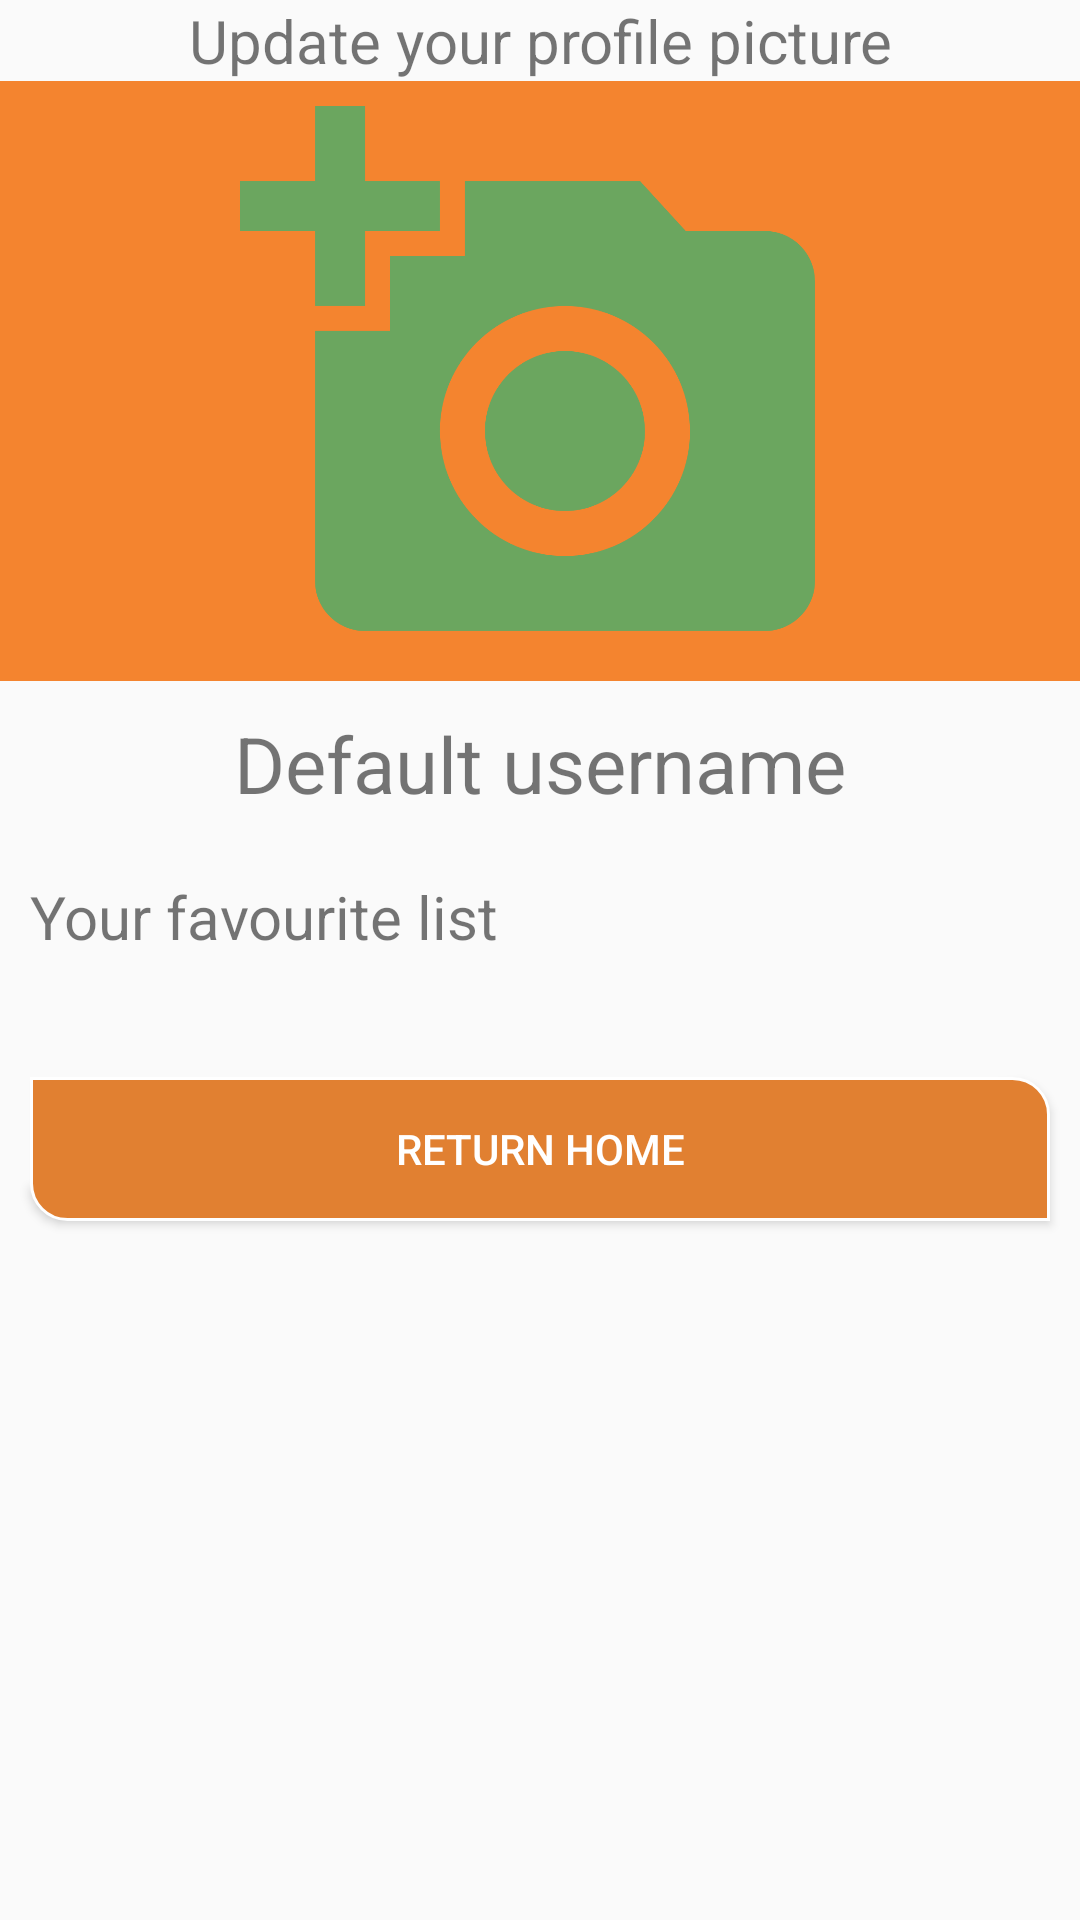

The Android layout XML behind this screen, and the referenced resources:
<!-- AndroidManifest.xml: activity theme FullWindow -->
<!-- res/layout/activity_profil.xml -->
<?xml version="1.0" encoding="utf-8"?>
<LinearLayout xmlns:android="http://schemas.android.com/apk/res/android"
    xmlns:tools="http://schemas.android.com/tools"
    android:layout_width="match_parent"
    android:layout_height="match_parent"
    android:orientation="vertical"
    tools:context="com.upfunstudio.dailycook.ProfilActivity">


    <TextView
        android:layout_width="match_parent"
        android:layout_height="wrap_content"
        android:layout_gravity="center"
        android:gravity="center"
        android:text="Update your profile picture"
        android:textSize="20dp" />

    <ImageView
        android:src="@drawable/ic_add_a_photo_added_24dp"
        android:id="@+id/imageProfile"
        android:layout_width="match_parent"
        android:layout_height="200dp"
        android:background="#F4842F">


    </ImageView>

    <TextView
        android:id="@+id/usernameDefault"
        android:layout_width="match_parent"
        android:layout_height="wrap_content"
        android:layout_gravity="center"
        android:layout_margin="10dp"
        android:gravity="center"
        android:text="Default username"
        android:textSize="26dp" />

    <TextView
        android:id="@+id/textView"
        android:layout_width="match_parent"
        android:layout_height="wrap_content"
        android:layout_margin="10dp"
        android:text="Your favourite list"
        android:textSize="20dp"
        tools:text="Your favourite list" />

    <android.support.v7.widget.RecyclerView
        android:id="@+id/recListFav"
        android:layout_width="match_parent"
        android:layout_height="wrap_content"
        android:layout_margin="10dp" />

    <Button
        android:id="@+id/buReturn"
        android:layout_width="match_parent"
        android:layout_height="wrap_content"
        android:layout_margin="10dp"
        android:background="@drawable/bu_login"
        android:text="Return home"
        android:textColor="#ffffff" />


</LinearLayout>
<!-- resources referenced by this layout -->
<resources>
  <!-- drawable bu_login (drawable) -->
  <?xml version="1.0" encoding="utf-8"?>
  <selector xmlns:android="http://schemas.android.com/apk/res/android">
  
      <item android:state_pressed="true">
  
          <shape android:shape="rectangle">
  
              <stroke android:width="1dp" android:color="#ffffff" />
              <solid android:color="@color/colorPrimary" />
              <corners android:bottomLeftRadius="12dp" android:bottomRightRadius="0dp" android:topLeftRadius="0dp" android:topRightRadius="12dp" />
  
  
          </shape>
  
      </item>
  
  
      <item>
  
          <shape android:shape="rectangle">
  
              <stroke android:width="1dp" android:color="#ffffff" />
              <solid android:color="@color/colorPrimaryDark" />
              <corners android:bottomLeftRadius="12dp" android:bottomRightRadius="0dp" android:topLeftRadius="0dp" android:topRightRadius="12dp" />
  
  
          </shape>
  
      </item>
  
  
  </selector>
  <!-- drawable ic_add_a_photo_added_24dp (drawable-v24) -->
  <vector xmlns:android="http://schemas.android.com/apk/res/android"
      android:width="24dp"
      android:height="24dp"
      android:viewportHeight="24.0"
      android:viewportWidth="24.0">
      <path
          android:fillColor="#6ba65f"
          android:pathData="M3,4L3,1h2v3h3v2L5,6v3L3,9L3,6L0,6L0,4h3zM6,10L6,7h3L9,4h7l1.83,2L21,6c1.1,0 2,0.9 2,2v12c0,1.1 -0.9,2 -2,2L5,22c-1.1,0 -2,-0.9 -2,-2L3,10h3zM13,19c2.76,0 5,-2.24 5,-5s-2.24,-5 -5,-5 -5,2.24 -5,5 2.24,5 5,5zM9.8,14c0,1.77 1.43,3.2 3.2,3.2s3.2,-1.43 3.2,-3.2 -1.43,-3.2 -3.2,-3.2 -3.2,1.43 -3.2,3.2z" />
  </vector>
  <style name="FullWindow" parent="Theme.AppCompat.Light.NoActionBar">
  
          <item name="android:windowFullscreen">true</item>
      </style>
  <color name="colorPrimary">#f4842f</color>
  <color name="colorPrimaryDark">#e18031</color>
</resources>
